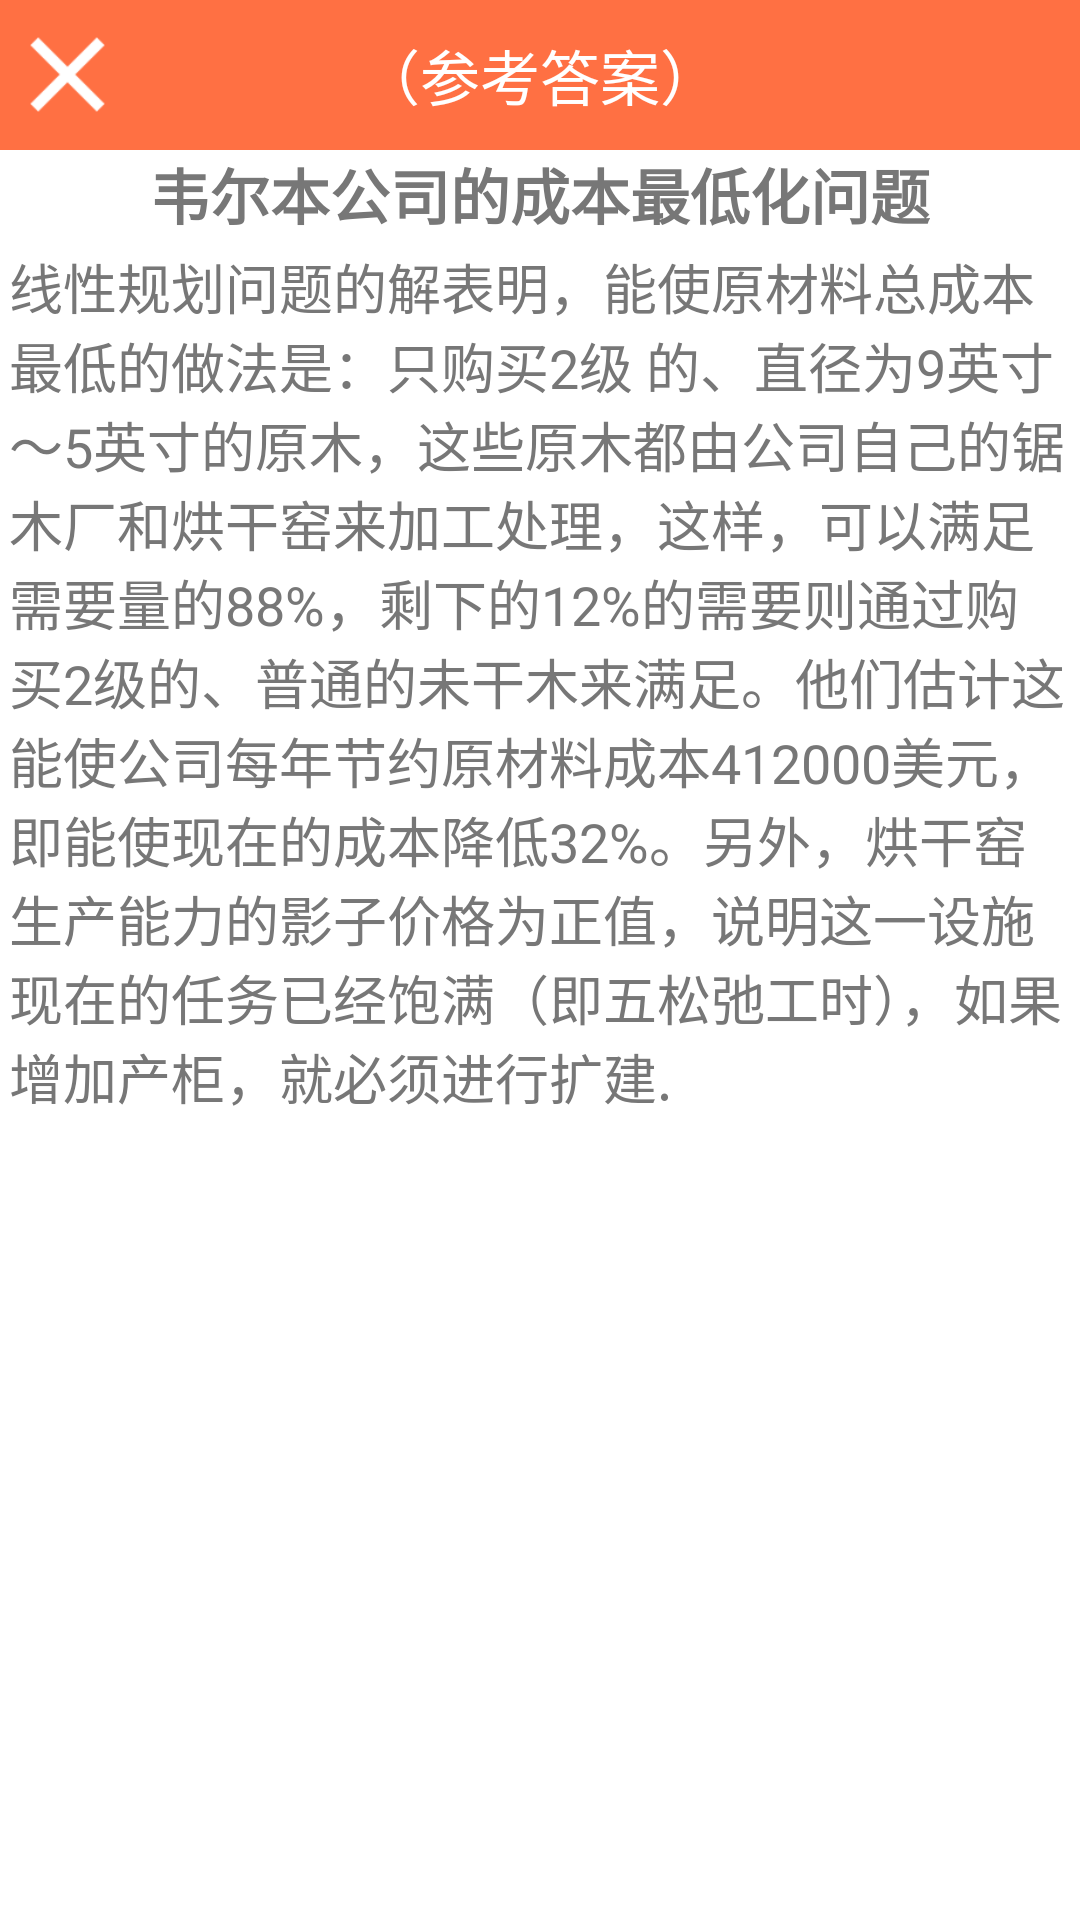

Write the Android layout XML for this screen, with the resource values it uses.
<!-- AndroidManifest.xml: application theme AppTheme -->
<!-- res/layout/activity_anli.xml -->
<?xml version="1.0" encoding="utf-8"?>

<LinearLayout
     xmlns:android="http://schemas.android.com/apk/res/android"
    android:layout_width="match_parent"
    android:layout_height="match_parent"
    android:orientation="vertical">
	 <RelativeLayout
        android:id="@+id/login_action_menu"
        android:layout_width="fill_parent"
        android:layout_height="50dp"
        android:background="@color/main"
        android:orientation="horizontal" >
	<TextView
            android:layout_width="wrap_content"
            android:layout_height="wrap_content"
			android:layout_centerInParent="true"
            android:text="（参考答案）"
            android:textColor="@color/white" 
            android:textSize="20dp"/>
        <ImageButton
            android:id="@+id/anli_close"
            android:layout_width="25dp"
            android:layout_height="25dp"
            android:layout_centerVertical="true"
            android:layout_marginLeft="10dp"
            android:layout_marginTop="1dp"
            android:background="@drawable/exercise_close" />

    </RelativeLayout>
     <TextView
            android:layout_width="wrap_content"
            android:layout_height="wrap_content"
            android:layout_gravity="center_horizontal"
            android:text="韦尔本公司的成本最低化问题"
            android:textColor="@color/front_gray" 
            android:textStyle="bold"
            android:textSize="20dp"/>
     <TextView
            android:layout_width="wrap_content"
            android:layout_height="wrap_content"
            android:layout_gravity="center_horizontal"
            android:layout_margin="3dp"
            android:text="线性规划问题的解表明，能使原材料总成本最低的做法是：只购买2级 的、直径为9英寸～5英寸的原木，这些原木都由公司自己的锯木厂和烘干窑来加工处理，这样，可以满足需要量的88%，剩下的12%的需要则通过购买2级的、普通的未干木来满足。他们估计这能使公司每年节约原材料成本412000美元，即能使现在的成本降低32%。另外，烘干窑生产能力的影子价格为正值，说明这一设施现在的任务已经饱满（即五松弛工时），如果增加产柜，就必须进行扩建."
            android:textColor="@color/front_gray" 
            android:textSize="18dp"/>
</LinearLayout>
<!-- resources referenced by this layout -->
<resources>
  <color name="front_gray">#777777</color>
  <color name="main">#FF7043</color>
  <color name="white">#FFFFFF</color>
  <!-- drawable exercise_close: png bitmap (drawable-hdpi, 43635 bytes) -->
  <style name="AppTheme" parent="AppBaseTheme">
  
          
          <item name="android:windowIsTranslucent">true</item>
          
          <item name="android:actionMenuTextColor">@color/white</item>
          <item name="android:actionBarStyle">@style/my_actionbar_style</item>
      </style>
  <style name="AppBaseTheme" parent="android:Theme.Light">
          
      </style>
  <style name="my_actionbar_style" parent="@android:style/Widget.Holo.Light.ActionBar">
          <item name="android:background">@color/main</item>
      </style>
</resources>
